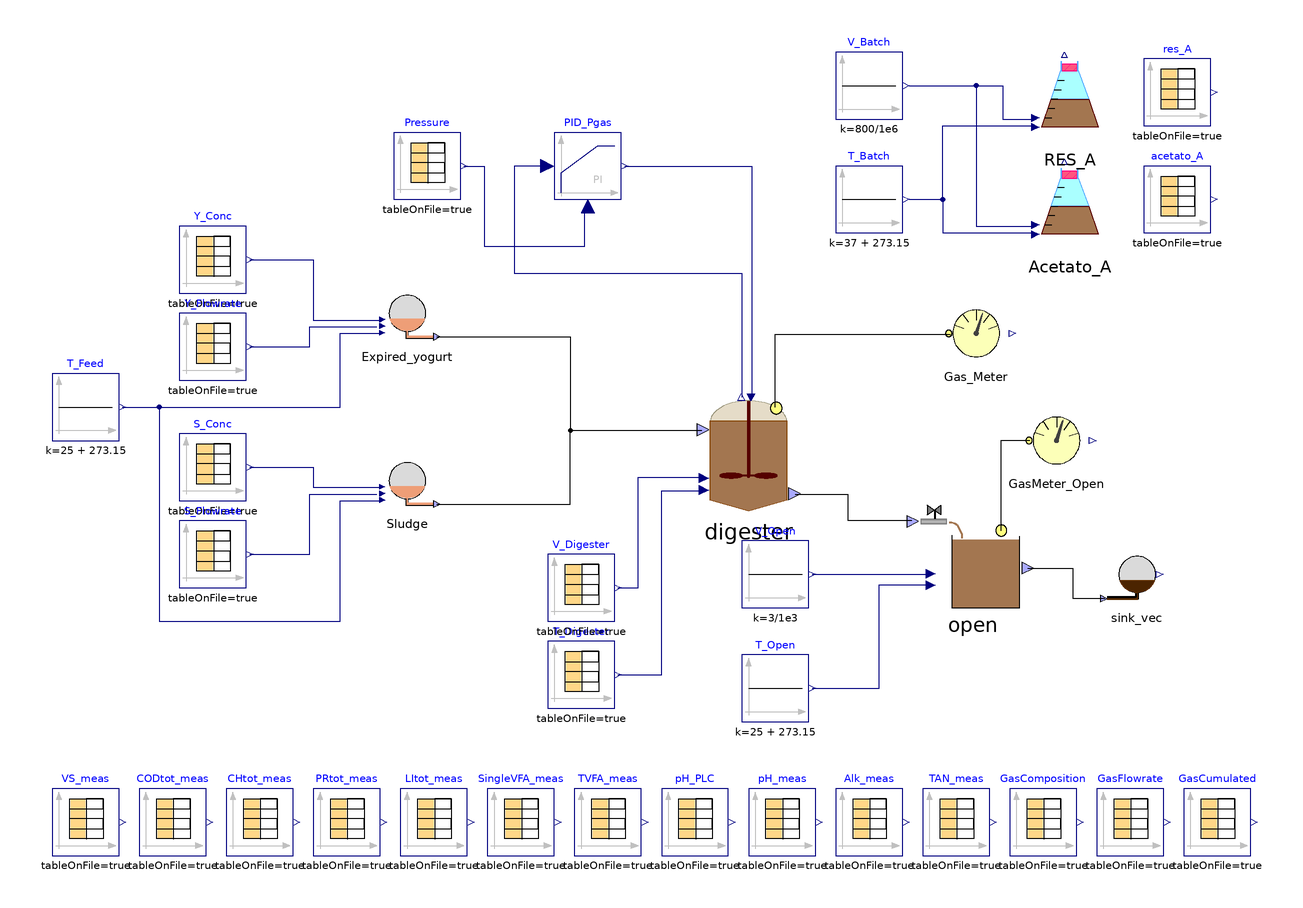

The component connection diagram of the Modelica model below, drawn from its own Placement and Line annotations.

model Sgo_AC_noXc_VS
    //Stream checked over Flores on 28/03/2023 and over S.Antonio
    //Matteo suggerisce di mettere solo realInput (no input) e poi tenere la porta fino al livello più alto (base, intermedio, alto)
    //Equazioni specificate nel modello di livello in cui attacchi la sorgente (CpombiTimeTable)
    //Puoi poi testare pezzi singoli anche intermedi attaccandoci a quel livello i tuoi input
    parameter Integer nXin = 30;
    parameter Integer nW = 1;
    Real Sample_time1 = 86400*(11);
    Real delta_prova1 = 86400*(10);
    Real Sample_time2 = 86400*23;
    Real delta_prova2 = 86400*22;
    //  ADM1_P.BlockLibrary.Digester digester(X_su_start = 0.156028,
    //X_aa_start = 0.435487,
    //X_fa_start = 0.273309,
    //X_c4_start = 0.175828,
    //X_pro_start = 0.0599003,
    //X_ac_start = 0.431741,
    //X_h2_start = 0.175683,
    //X_c_start = 0.291302,
    //X_i_start = 10.8967,
    //X_ch_start = {1.02655e-67,0.229839,0.000260655},
    //X_pr_start = {6.05665e-68,1.33439},
    //X_li_start = 1.27877,
    //X_p_start = 0.487235,
    //S_i_start = 0.0154883,
    //S_su_start = 0.0393944,
    //S_aa_start = 0.0415751,
    //S_fa_start = 0.146442,
    //S_va_start = 0.0065279,
    //S_bu_start = 0.0073302,
    //S_pro_start = 0.0393866,
    //S_ac_start = 0.0462823,
    //S_h2_start = 9.716e-07,
    //S_ch4_start = 0.0395999,
    //S_ic_start = 0.0978747,
    //S_in_start = 0.0486144,
    //S_ip_start = 0.0041804,
    //S_cat_start = 0.105552,
    //S_ca_start = 6.80009e-06,
    //S_mg_start = 7.20234e-06,
    //S_an_start = 0.061095,
    //ash_start = 7.86867,
    //X_lig_start = 0.266717,
    //S_gas_h2_start = 4.5979e-05,
    //S_gas_ch4_start = 1.18341,
    //S_gas_co2_start = 0.0197639,
    //S_gas_nh3_start = 2.89279e-07,
    //X_acp_start = 1.98538e-19,
    //X_stru_start = -4.81656e-20,
    //X_ccm_start = -4.07459e-15,
    //X_mag_start = 716434e-12,
    //f_ch_xb = 0.1, f_li_xb = 0.1, f_pr_xb = 0.1, f_xi_xb = 0.7, ideality = false, k_dis = 0.5, k_hyd_xchm = 0.3, k_hyd_xli = 0.3, k_hyd_xprs = 0.3, multihyd = false, nW = nW, noXc = false, precipitation = true) annotation(
    //    Placement(visible = true, transformation(origin = {42, 14}, extent = {{-18, -18}, {18, 18}}, rotation = 0)));
    ADM1_P.BlockLibrary.Digester_AC digester(S_aa_start = 0.054, S_ac_start = 0.06, S_an_start = 0.05, S_bu_start = 0.01, S_ca_start = 0.015, S_cat_start = 0.096, S_ch4_start = 0.032, S_fa_start = 0.17, S_gas_ch4_start = 0.95, S_gas_co2_start = 0.023, S_gas_h2_start = 1.2e-6, S_gas_n2_start = 3e-8, S_gas_nh3_start = 1.2e-7, S_h2_start = 1.2e-6, S_i_start = 0.2, S_ic_start = 0.091, S_in_start = 0.038, S_ip_start = 0.0018, S_mg_start = 0.0019, S_n2_start = 1e-10, S_pro_start = 0.15, S_su_start = 0.07, S_va_start = 0.008, X_aa_start = 0.207, X_ac_start = 0.29, X_acp_start = 1e-18, X_c4_start = 0.1, X_c_start = 1e-20, X_ccm_start = 1e-18, X_ch_start = {0.4, 0.45, 1e-20}, X_fa_start = 0.19, X_h2_start = 0.112, X_i_start = 11, X_li_start = 1, X_lig_start = 1e-20, X_mag_start = 1e-18, X_p_start = 0.045, X_pr_start = {0.5, 0.65}, X_pro_start = 0.026, X_stru_start = 1e-18, X_su_start = 0.09, kla = 150, multihyd = true, nW = nW, noXc = true, precipitation = false) annotation(
      Placement(visible = true, transformation(origin = {42, -6}, extent = {{-18, -18}, {18, 18}}, rotation = 0)));
    //  ADM1_P.BlockLibrary.Digester digester(S_gas_ch4(fixed = false), S_gas_co2(fixed = false), S_gas_h2(fixed = false), S_h(fixed = true, start = 7.17353e-8), V_gas = 0.077 - 0.051, V_liq = 0.051, X_aa(start = 0.61), X_ac(start = 0.44), X_c(start = 0.1), X_c4(start = 0.23), X_fa(start = 0.17), X_h2(start = 0.21), X_pro(start = 0.07), X_su(start = 0.17), f_ch_xb = 0.1, f_li_xb = 0.1, f_pr_xb = 0.1, f_xi_xb = 0.7, ideality = false, k_dis = 0.5, k_hyd_xchm = 0.3, k_hyd_xli = 0.3, k_hyd_xprs = 0.3, multihyd = false, nW = nW, noXc = false, precipitation = true) annotation(
    //    Placement(visible = true, transformation(origin = {42, 14}, extent = {{-18, -18}, {18, 18}}, rotation = 0)));
    ADM1_P.BlockLibrary.Gas_Meter_stream Gas_Meter annotation(
      Placement(visible = true, transformation(origin = {110, 30}, extent = {{-10, -10}, {10, 10}}, rotation = 0)));
    Modelica.Blocks.Continuous.LimPID PID_Pgas(Ti = 12000*1.5, controllerType = Modelica.Blocks.Types.SimpleController.PI, initType = Modelica.Blocks.Types.Init.InitialState, k = 4*10, strict = false, xi_start = 0.00303443, yMax = 1000000, yMin = 0, y_start = 0.2) annotation(
      Placement(visible = true, transformation(origin = {-6, 80}, extent = {{-10, -10}, {10, 10}}, rotation = 0)));
    ADM1_P.BlockLibrary.Sink_AC sink_vec(nW = nW) annotation(
      Placement(visible = true, transformation(origin = {158, -42}, extent = {{-10, -10}, {10, 10}}, rotation = 0)));
    ADM1_P.BlockLibrary.Feed_Source_Catenacci_VS Sludge(COD_VS_CH = 32*6/180, TKN = true, an = 0.04, f_Xc_in = 0, f_Xch_s = 0.9, f_Xpr_s = 0.9, f_ch_xc = 0.2, f_li_xc = 0.3, f_pr_xc = 0.3, f_si_xc = 0.1, f_xi_xc = 0.1, steady = false) annotation(
      Placement(visible = true, transformation(origin = {-60, -14}, extent = {{-10, -10}, {10, 10}}, rotation = 0)));
    Modelica.Blocks.Sources.CombiTimeTable S_Conc(columns = integer({2, 3, 4, 5, 6, 7, 8, 9, 10, 11, 12, 13, 14, 15, 16, 17, 18, 19, 20, 21, 22}), extrapolation = Modelica.Blocks.Types.Extrapolation.NoExtrapolation, fileName = LibraryPath + "/Codig_Ari_Aprile 2023/txt_new/sludge_dynamic.txt", smoothness = Modelica.Blocks.Types.Smoothness.ConstantSegments, startTime = 0, table = [0, 0; 1, 1; 2, 4], tableName = "Input_complete", tableOnFile = true, timeEvents = Modelica.Blocks.Types.TimeEvents.Always, timeScale = 86400, verboseExtrapolation = true, verboseRead = true) annotation(
      Placement(visible = true, transformation(origin = {-118, -10}, extent = {{-10, -10}, {10, 10}}, rotation = 0)));
    Modelica.Blocks.Sources.CombiTimeTable Pressure(columns = integer({2}), extrapolation = Modelica.Blocks.Types.Extrapolation.HoldLastPoint, fileName = LibraryPath + "/Codig_Ari_Aprile 2023/Input_P_PLC_2023.txt", smoothness = Modelica.Blocks.Types.Smoothness.LinearSegments, startTime = 0, table = [0, 0; 1, 1; 2, 4], tableName = "Input_P_PLC", tableOnFile = true, timeEvents = Modelica.Blocks.Types.TimeEvents.Always, timeScale = 86400, verboseExtrapolation = true, verboseRead = true) annotation(
      Placement(visible = true, transformation(origin = {-54, 80}, extent = {{-10, -10}, {10, 10}}, rotation = 0)));
    Modelica.Blocks.Sources.CombiTimeTable S_Flowrate(columns = integer({2}), extrapolation = Modelica.Blocks.Types.Extrapolation.NoExtrapolation, fileName = LibraryPath + "/Codig_Ari_Aprile 2023/txt_dynamic/Input_Q_Feed1_ADM1_2023.txt", smoothness = Modelica.Blocks.Types.Smoothness.ConstantSegments, startTime = 0, table = [0, 0; 1, 1; 2, 4], tableName = "Input_Q_Feed1_ADM1", tableOnFile = true, timeEvents = Modelica.Blocks.Types.TimeEvents.Always, timeScale = 3600, verboseExtrapolation = true, verboseRead = true) annotation(
      Placement(visible = true, transformation(origin = {-118, -36}, extent = {{-10, -10}, {10, 10}}, rotation = 0)));
    ADM1_P.BlockLibrary.Feed_Source_Catenacci Expired_yogurt(COD_VS_CH = 32*6/180, TKN = false, an = 0.04, f_Xc_in = 0, f_Xch_s = 0, f_Xpr_s = 0, f_ch_xc = 0.2, f_li_xc = 0.3, f_pr_xc = 0.2, f_si_xc = 0, steady = false) annotation(
      Placement(visible = true, transformation(origin = {-60, 36}, extent = {{-10, -10}, {10, 10}}, rotation = 0)));
    Modelica.Blocks.Sources.CombiTimeTable Y_Conc(columns = integer({2, 3, 4, 5, 6, 7, 8, 9, 10, 11, 12, 13, 14, 15, 16, 17, 18, 19, 20, 21, 22}), extrapolation = Modelica.Blocks.Types.Extrapolation.NoExtrapolation, fileName = LibraryPath + "/Codig_Ari_Aprile 2023/txt_new/yogurt.txt", smoothness = Modelica.Blocks.Types.Smoothness.ConstantSegments, startTime = 0, table = [0, 0; 1, 1; 2, 4], tableName = "Input_complete", tableOnFile = true, timeEvents = Modelica.Blocks.Types.TimeEvents.Always, timeScale = 86400, verboseExtrapolation = true, verboseRead = true) annotation(
      Placement(visible = true, transformation(origin = {-118, 52}, extent = {{-10, -10}, {10, 10}}, rotation = 0)));
    ADM1_P.BlockLibrary.Batch_AC Acetato_A(S_aa_start = 0, S_ac_start = 0, S_an_start = 0.05, S_bu_start = 0, S_ca_start = 1e-10, S_cat_start = 0.096, S_ch4_start = 0, S_fa_start = 0, S_gas_ch4_start = 0, S_gas_co2_start = 0, S_gas_h2_start = 0, S_gas_nh3_start = 0, S_h2_start = 0, S_i_start = 0, S_ic_start = 0.091, S_in_start = 0.03, S_ip_start = 0.003, S_mg_start = 1e-10, S_pro_start = 0, S_su_start = 0, S_va_start = 0, V_inoculum = 339/1e6, V_tot = 900/1e6, V_add = 461/1e6, X_aa_start = 0, X_ac_start = 0, X_acp_start = 1e-18, X_c4_start = 0, X_c_start = 0, X_ccm_start = 1e-18, X_ch_start = {0, 0.0, 0.0}, X_fa_start = 0, X_h2_start = 0, X_i_start = 0, X_li_start = 0, X_lig_start = 0, X_mag_start = 1e-18, X_p_start = 0, X_pr_start = {0.0, 0.0}, X_pro_start = 0, X_stru_start = 1e-18, X_su_start = 0, ash_start = 0, ideality = false, kla = 6, multihyd = true, nW = nW, noXc = true, precipitation = false) annotation(
      Placement(visible = true, transformation(origin = {138, 68}, extent = {{-14, -14}, {14, 14}}, rotation = 0)));
    Modelica.Blocks.Sources.Constant T_Batch(k = 37 + 273.15) annotation(
      Placement(visible = true, transformation(origin = {78, 70}, extent = {{-10, -10}, {10, 10}}, rotation = 0)));
    Modelica.Blocks.Sources.Constant T_Feed(k = 25 + 273.15) annotation(
      Placement(visible = true, transformation(origin = {-156, 8}, extent = {{-10, -10}, {10, 10}}, rotation = 0)));
    Modelica.Blocks.Sources.CombiTimeTable acetato_A(columns = integer({2}), extrapolation = Modelica.Blocks.Types.Extrapolation.HoldLastPoint, fileName = LibraryPath + "/Codig_Ari_Aprile 2023/txt_new/Acetato_20220401_CH4cum.txt", smoothness = Modelica.Blocks.Types.Smoothness.LinearSegments, startTime = 11*86400, table = [0, 0; 1, 1; 2, 4], tableName = "NmLCH4_cum", tableOnFile = true, timeEvents = Modelica.Blocks.Types.TimeEvents.Always, timeScale = 3600, verboseExtrapolation = true, verboseRead = true) annotation(
      Placement(visible = true, transformation(origin = {170, 70}, extent = {{-10, -10}, {10, 10}}, rotation = 0)));
    Modelica.Blocks.Sources.CombiTimeTable Y_Flowrate(columns = integer({2}), extrapolation = Modelica.Blocks.Types.Extrapolation.NoExtrapolation, fileName = LibraryPath + "/Codig_Ari_Aprile 2023/txt_dynamic/Input_Q_Feed2_ADM1_2023.txt", smoothness = Modelica.Blocks.Types.Smoothness.ConstantSegments, startTime = 0, table = [0, 0; 1, 1; 2, 4], tableName = "Input_Q_Feed2_ADM1", tableOnFile = true, timeEvents = Modelica.Blocks.Types.TimeEvents.Always, timeScale = 3600, verboseExtrapolation = true, verboseRead = true) annotation(
      Placement(visible = true, transformation(origin = {-118, 26}, extent = {{-10, -10}, {10, 10}}, rotation = 0)));
    Modelica.Blocks.Sources.CombiTimeTable T_Digester(columns = integer({2}), extrapolation = Modelica.Blocks.Types.Extrapolation.HoldLastPoint, fileName = LibraryPath + "/Codig_Ari_Aprile 2023/Input_T_PLC_2023.txt", smoothness = Modelica.Blocks.Types.Smoothness.LinearSegments, startTime = 0, table = [0, 0; 1, 1; 2, 4], tableName = "Input_T_PLC", tableOnFile = true, timeEvents = Modelica.Blocks.Types.TimeEvents.Always, timeScale = 86400, verboseExtrapolation = true, verboseRead = true) annotation(
      Placement(visible = true, transformation(origin = {-8, -72}, extent = {{-10, -10}, {10, 10}}, rotation = 0)));
    ADM1_P.BlockLibrary.Open_AC open(S_aa_start = 0.0353, S_ac_start = 0.0065, S_an_start = 0.05, S_bu_start = 0.0052, S_ca_start = 0.015, S_cat_start = 0.099, S_ch4_start = 0.17, S_fa_start = 0.085, S_gas_ch4_start = 1.41, S_gas_co2_start = 0.145, S_gas_h2_start = 1.1e-5, S_gas_n2_start = 8.5e-5, S_gas_nh3_start = 7.6e-6, S_h2_start = 6.3e-7, S_i_start = 0.34, S_ic_start = 0.085, S_in_start = 0.03, S_ip_start = 0.003, S_mg_start = 0.0019, S_n2_start = 1e-18, S_pro_start = 0.1, S_su_start = 0.052, S_va_start = 0.0044, T_op_mean = 298.15, V_tot = 30, X_aa_start = 0.227, X_ac_start = 0.304, X_acp_start = 1e-18, X_c4_start = 0.103, X_c_start = 1e-20, X_ccm_start = 1e-18, X_ch_start = {0.22, 0.85, 1e-20}, X_fa_start = 0.199, X_h2_start = 0.12, X_i_start = 9.7, X_li_start = 0.77, X_lig_start = 1e-18, X_mag_start = 1e-18, X_p_start = 0.046, X_pr_start = {0.58, 4.2}, X_pro_start = 0.03, X_stru_start = 1e-18, X_su_start = 0.0995, ideality = false, kla = 5, multihyd = true, noXc = true, precipitation = false) annotation(
      Placement(visible = true, transformation(origin = {109, -35}, extent = {{-17, -17}, {17, 17}}, rotation = 0)));
    Modelica.Blocks.Sources.CombiTimeTable V_Digester(columns = integer({2}), extrapolation = Modelica.Blocks.Types.Extrapolation.HoldLastPoint, fileName = LibraryPath + "/Codig_Ari_Aprile 2023/Input_V_2023.txt", smoothness = Modelica.Blocks.Types.Smoothness.ConstantSegments, startTime = 0, table = [0, 0; 1, 1; 2, 4], tableName = "Input_V", tableOnFile = true, timeEvents = Modelica.Blocks.Types.TimeEvents.Always, timeScale = 86400, verboseExtrapolation = true, verboseRead = true) annotation(
      Placement(visible = true, transformation(origin = {-8, -46}, extent = {{-10, -10}, {10, 10}}, rotation = 0)));
    Modelica.Blocks.Sources.Constant V_Batch(k = 800/1e6) annotation(
      Placement(visible = true, transformation(origin = {78, 104}, extent = {{-10, -10}, {10, 10}}, rotation = 0)));
    Modelica.Blocks.Sources.Constant V_Open(k = 3/1e3) annotation(
      Placement(visible = true, transformation(origin = {50, -42}, extent = {{-10, -10}, {10, 10}}, rotation = 0)));
    Modelica.Blocks.Sources.Constant T_Open(k = 25 + 273.15) annotation(
      Placement(visible = true, transformation(origin = {50, -76}, extent = {{-10, -10}, {10, 10}}, rotation = 0)));
    ADM1_P.BlockLibrary.Gas_Meter_stream GasMeter_Open annotation(
      Placement(visible = true, transformation(origin = {134, -2}, extent = {{-10, -10}, {10, 10}}, rotation = 0)));
    Modelica.Blocks.Sources.CombiTimeTable VS_meas(columns = integer({2}), extrapolation = Modelica.Blocks.Types.Extrapolation.NoExtrapolation, fileName = LibraryPath + "/Codig_Ari_Aprile 2023/txt_dynamic/ProbeVS_meas_2023.txt", smoothness = Modelica.Blocks.Types.Smoothness.ConstantSegments, startTime = 0, table = [0, 0; 1, 1; 2, 4], tableName = "ProbeVS_meas", tableOnFile = true, timeEvents = Modelica.Blocks.Types.TimeEvents.Always, timeScale = 86400, verboseExtrapolation = true, verboseRead = true) annotation(
      Placement(visible = true, transformation(origin = {-156, -116}, extent = {{-10, -10}, {10, 10}}, rotation = 0)));
    Modelica.Blocks.Sources.CombiTimeTable CODtot_meas(columns = integer({2}), extrapolation = Modelica.Blocks.Types.Extrapolation.NoExtrapolation, fileName = LibraryPath + "/Codig_Ari_Aprile 2023/txt_dynamic/ProbeCODtot_meas_2023.txt", smoothness = Modelica.Blocks.Types.Smoothness.ConstantSegments, startTime = 0, table = [0, 0; 1, 1; 2, 4], tableName = "ProbeCODtot_meas", tableOnFile = true, timeEvents = Modelica.Blocks.Types.TimeEvents.Always, timeScale = 86400, verboseExtrapolation = true, verboseRead = true) annotation(
      Placement(visible = true, transformation(origin = {-130, -116}, extent = {{-10, -10}, {10, 10}}, rotation = 0)));
    Modelica.Blocks.Sources.CombiTimeTable CHtot_meas(columns = integer({2}), extrapolation = Modelica.Blocks.Types.Extrapolation.NoExtrapolation, fileName = LibraryPath + "/Codig_Ari_Aprile 2023/txt_dynamic/ProbeCHtot_meas_2023.txt", smoothness = Modelica.Blocks.Types.Smoothness.ConstantSegments, startTime = 0, table = [0, 0; 1, 1; 2, 4], tableName = "ProbeCHtot_meas", tableOnFile = true, timeEvents = Modelica.Blocks.Types.TimeEvents.Always, timeScale = 86400, verboseExtrapolation = true, verboseRead = true) annotation(
      Placement(visible = true, transformation(origin = {-104, -116}, extent = {{-10, -10}, {10, 10}}, rotation = 0)));
    Modelica.Blocks.Sources.CombiTimeTable PRtot_meas(columns = integer({2, 3}), extrapolation = Modelica.Blocks.Types.Extrapolation.NoExtrapolation, fileName = LibraryPath + "/Codig_Ari_Aprile 2023/txt_dynamic/ProbePRtot_meas_2023.txt", smoothness = Modelica.Blocks.Types.Smoothness.ConstantSegments, startTime = 0, table = [0, 0; 1, 1; 2, 4], tableName = "ProbePRtot_meas", tableOnFile = true, timeEvents = Modelica.Blocks.Types.TimeEvents.Always, timeScale = 86400, verboseExtrapolation = true, verboseRead = true) annotation(
      Placement(visible = true, transformation(origin = {-78, -116}, extent = {{-10, -10}, {10, 10}}, rotation = 0)));
    Modelica.Blocks.Sources.CombiTimeTable LItot_meas(columns = integer({2}), extrapolation = Modelica.Blocks.Types.Extrapolation.NoExtrapolation, fileName = LibraryPath + "/Codig_Ari_Aprile 2023/txt_dynamic/ProbeLItot_meas_2023.txt", smoothness = Modelica.Blocks.Types.Smoothness.ConstantSegments, startTime = 0, table = [0, 0; 1, 1; 2, 4], tableName = "ProbeLItot_meas", tableOnFile = true, timeEvents = Modelica.Blocks.Types.TimeEvents.Always, timeScale = 86400, verboseExtrapolation = true, verboseRead = true) annotation(
      Placement(visible = true, transformation(origin = {-52, -116}, extent = {{-10, -10}, {10, 10}}, rotation = 0)));
    Modelica.Blocks.Sources.CombiTimeTable TVFA_meas(columns = integer({2}), extrapolation = Modelica.Blocks.Types.Extrapolation.NoExtrapolation, fileName = LibraryPath + "/Codig_Ari_Aprile 2023/txt_dynamic/ProbeTVFA_meas_2023.txt", smoothness = Modelica.Blocks.Types.Smoothness.ConstantSegments, startTime = 0, table = [0, 0; 1, 1; 2, 4], tableName = "ProbeTVFA_meas", tableOnFile = true, timeEvents = Modelica.Blocks.Types.TimeEvents.Always, timeScale = 86400, verboseExtrapolation = true, verboseRead = true) annotation(
      Placement(visible = true, transformation(origin = {0, -116}, extent = {{-10, -10}, {10, 10}}, rotation = 0)));
    Modelica.Blocks.Sources.CombiTimeTable SingleVFA_meas(columns = integer({2, 3, 4, 5}), extrapolation = Modelica.Blocks.Types.Extrapolation.NoExtrapolation, fileName = LibraryPath + "/Codig_Ari_Aprile 2023/txt_dynamic/ProbeSingleVFAs_meas_2023.txt", smoothness = Modelica.Blocks.Types.Smoothness.ConstantSegments, startTime = 0, table = [0, 0; 1, 1; 2, 4], tableName = "ProbeSingleVFAs_meas", tableOnFile = true, timeEvents = Modelica.Blocks.Types.TimeEvents.Always, timeScale = 86400, verboseExtrapolation = true, verboseRead = true) annotation(
      Placement(visible = true, transformation(origin = {-26, -116}, extent = {{-10, -10}, {10, 10}}, rotation = 0)));
    Modelica.Blocks.Sources.CombiTimeTable pH_meas(columns = integer({2}), extrapolation = Modelica.Blocks.Types.Extrapolation.NoExtrapolation, fileName = LibraryPath + "/Codig_Ari_Aprile 2023/txt_dynamic/ProbepH_meas_2023.txt", smoothness = Modelica.Blocks.Types.Smoothness.ConstantSegments, startTime = 0, table = [0, 0; 1, 1; 2, 4], tableName = "ProbepH_meas", tableOnFile = true, timeEvents = Modelica.Blocks.Types.TimeEvents.Always, timeScale = 86400, verboseExtrapolation = true, verboseRead = true) annotation(
      Placement(visible = true, transformation(origin = {52, -116}, extent = {{-10, -10}, {10, 10}}, rotation = 0)));
    Modelica.Blocks.Sources.CombiTimeTable Alk_meas(columns = integer({2}), extrapolation = Modelica.Blocks.Types.Extrapolation.NoExtrapolation, fileName = LibraryPath + "/Codig_Ari_Aprile 2023/txt_dynamic/ProbeAlk_meas_2023.txt", smoothness = Modelica.Blocks.Types.Smoothness.ConstantSegments, startTime = 0, table = [0, 0; 1, 1; 2, 4], tableName = "ProbeAlk_meas", tableOnFile = true, timeEvents = Modelica.Blocks.Types.TimeEvents.Always, timeScale = 86400, verboseExtrapolation = true, verboseRead = true) annotation(
      Placement(visible = true, transformation(origin = {78, -116}, extent = {{-10, -10}, {10, 10}}, rotation = 0)));
    Modelica.Blocks.Sources.CombiTimeTable TAN_meas(columns = integer({2}), extrapolation = Modelica.Blocks.Types.Extrapolation.NoExtrapolation, fileName = LibraryPath + "/Codig_Ari_Aprile 2023/txt_dynamic/ProbeTAN_meas_2023.txt", smoothness = Modelica.Blocks.Types.Smoothness.ConstantSegments, startTime = 0, table = [0, 0; 1, 1; 2, 4], tableName = "ProbeTAN_meas", tableOnFile = true, timeEvents = Modelica.Blocks.Types.TimeEvents.Always, timeScale = 86400, verboseExtrapolation = true, verboseRead = true) annotation(
      Placement(visible = true, transformation(origin = {104, -116}, extent = {{-10, -10}, {10, 10}}, rotation = 0)));
    Modelica.Blocks.Sources.CombiTimeTable GasComposition(columns = integer({2, 3}), extrapolation = Modelica.Blocks.Types.Extrapolation.NoExtrapolation, fileName = LibraryPath + "/Codig_Ari_Aprile 2023/txt_dynamic/ProbeBiogasComposition_meas_2023.txt", smoothness = Modelica.Blocks.Types.Smoothness.ConstantSegments, startTime = 0, table = [0, 0; 1, 1; 2, 4], tableName = "ProbeBiogasComposition_meas", tableOnFile = true, timeEvents = Modelica.Blocks.Types.TimeEvents.Always, timeScale = 86400, verboseExtrapolation = true, verboseRead = true) annotation(
      Placement(visible = true, transformation(origin = {130, -116}, extent = {{-10, -10}, {10, 10}}, rotation = 0)));
    Modelica.Blocks.Sources.CombiTimeTable GasFlowrate(columns = integer({2, 3}), extrapolation = Modelica.Blocks.Types.Extrapolation.NoExtrapolation, fileName = LibraryPath + "/Codig_Ari_Aprile 2023/txt_dynamic/ProbeBiogasFlowRate_meas_2023.txt", smoothness = Modelica.Blocks.Types.Smoothness.ConstantSegments, startTime = 0, table = [0, 0; 1, 1; 2, 4], tableName = "ProbeBiogasFlowRate_meas", tableOnFile = true, timeEvents = Modelica.Blocks.Types.TimeEvents.Always, timeScale = 86400, verboseExtrapolation = true, verboseRead = true) annotation(
      Placement(visible = true, transformation(origin = {156, -116}, extent = {{-10, -10}, {10, 10}}, rotation = 0)));
    Modelica.Blocks.Sources.CombiTimeTable pH_PLC(columns = integer({2}), extrapolation = Modelica.Blocks.Types.Extrapolation.NoExtrapolation, fileName = LibraryPath + "/Codig_Ari_Aprile 2023/txt_dynamic/ProbepH_PLC_2023.txt", smoothness = Modelica.Blocks.Types.Smoothness.ConstantSegments, startTime = 0, table = [0, 0; 1, 1; 2, 4], tableName = "ProbepH_meas", tableOnFile = true, timeEvents = Modelica.Blocks.Types.TimeEvents.Always, timeScale = 86400, verboseExtrapolation = true, verboseRead = true) annotation(
      Placement(visible = true, transformation(origin = {26, -116}, extent = {{-10, -10}, {10, 10}}, rotation = 0)));
    Modelica.Blocks.Sources.CombiTimeTable res_A(columns = integer({2}), extrapolation = Modelica.Blocks.Types.Extrapolation.HoldLastPoint, fileName = LibraryPath + "/Codig_Ari_Aprile 2023/txt_new/Residuo_20220413_CH4cum.txt", smoothness = Modelica.Blocks.Types.Smoothness.LinearSegments, startTime = 23*86400, table = [0, 0; 1, 1; 2, 4], tableName = "NmLCH4_cum", tableOnFile = true, timeEvents = Modelica.Blocks.Types.TimeEvents.Always, timeScale = 86400, verboseExtrapolation = true, verboseRead = true) annotation(
      Placement(visible = true, transformation(origin = {170, 102}, extent = {{-10, -10}, {10, 10}}, rotation = 0)));
    ADM1_P.BlockLibrary.Batch_AC RES_A(S_aa_start = 0, S_ac_start = 0, S_an_start = 0.05, S_bu_start = 0, S_ca_start = 1e-10, S_cat_start = 0.096, S_ch4_start = 0, S_fa_start = 0, S_gas_ch4_start = 0, S_gas_co2_start = 0, S_gas_h2_start = 0, S_gas_nh3_start = 0, S_h2_start = 0, S_i_start = 0, S_ic_start = 0.091, S_in_start = 0.03, S_ip_start = 0.003, S_mg_start = 1e-10, S_pro_start = 0, S_su_start = 0, S_va_start = 0, V_inoculum = 550/1e6, V_tot = 900/1e6, V_add = 250/1e6, X_aa_start = 0, X_ac_start = 0, X_acp_start = 1e-18, X_c4_start = 0, X_c_start = 0, X_ccm_start = 1e-18, X_ch_start = {0, 0.0, 0.0}, X_fa_start = 0, X_h2_start = 0, X_i_start = 0, X_li_start = 0, X_lig_start = 0, X_mag_start = 1e-18, X_p_start = 0, X_pr_start = {0.0, 0.0}, X_pro_start = 0, X_stru_start = 1e-18, X_su_start = 0, ash_start = 0, ideality = false, kla = 6, multihyd = true, nW = nW, noXc = true, precipitation = false) annotation(
      Placement(visible = true, transformation(origin = {138, 100}, extent = {{-14, -14}, {14, 14}}, rotation = 0)));
    Modelica.Blocks.Sources.CombiTimeTable GasCumulated(columns = integer({2, 3}), extrapolation = Modelica.Blocks.Types.Extrapolation.NoExtrapolation, fileName = LibraryPath + "/Codig_Ari_Aprile 2023/txt_dynamic/ProbeBiogasCumulated_meas_2023.txt", smoothness = Modelica.Blocks.Types.Smoothness.ConstantSegments, startTime = 0, table = [0, 0; 1, 1; 2, 4], tableName = "ProbeBiogasCumulated_meas", tableOnFile = true, timeEvents = Modelica.Blocks.Types.TimeEvents.Always, timeScale = 86400, verboseExtrapolation = true, verboseRead = true) annotation(
      Placement(visible = true, transformation(origin = {182, -116}, extent = {{-10, -10}, {10, 10}}, rotation = 0)));
  equation
//Calculation of Acetato_A. (re)initial conditions
    Acetato_A.Xsu_restart = (open.X_su*Acetato_A.V_inoculum + 0*Acetato_A.V_add)/Acetato_A.V_liq;
    Acetato_A.Xaa_restart = (open.X_aa*Acetato_A.V_inoculum + 0*Acetato_A.V_add)/Acetato_A.V_liq;
    Acetato_A.Xfa_restart = (open.X_fa*Acetato_A.V_inoculum + 0*Acetato_A.V_add)/Acetato_A.V_liq;
    Acetato_A.Xc4_restart = (open.X_c4*Acetato_A.V_inoculum + 0*Acetato_A.V_add)/Acetato_A.V_liq;
    Acetato_A.Xpro_restart = (open.X_pro*Acetato_A.V_inoculum + 0*Acetato_A.V_add)/Acetato_A.V_liq;
    Acetato_A.Xac_restart = (open.X_ac*Acetato_A.V_inoculum + 0*Acetato_A.V_add)/Acetato_A.V_liq;
    Acetato_A.Xh2_restart = (open.X_h2*Acetato_A.V_inoculum + 0*Acetato_A.V_add)/Acetato_A.V_liq;
    Acetato_A.Xc_restart = (open.X_c*Acetato_A.V_inoculum + 0*Acetato_A.V_add)/Acetato_A.V_liq;
    Acetato_A.Xi_restart = (open.X_i*Acetato_A.V_inoculum + 0*Acetato_A.V_add)/Acetato_A.V_liq;
    Acetato_A.Xch1_restart = (open.X_ch[1]*Acetato_A.V_inoculum + 0*Acetato_A.V_add)/Acetato_A.V_liq;
    Acetato_A.Xch2_restart = (open.X_ch[2]*Acetato_A.V_inoculum + 0*Acetato_A.V_add)/Acetato_A.V_liq;
    Acetato_A.Xpr1_restart = (open.X_pr[1]*Acetato_A.V_inoculum + 0*Acetato_A.V_add)/Acetato_A.V_liq;
    Acetato_A.Xpr2_restart = (open.X_pr[2]*Acetato_A.V_inoculum + 0*Acetato_A.V_add)/Acetato_A.V_liq;
    Acetato_A.Xli_restart = (open.X_li*Acetato_A.V_inoculum + 0*Acetato_A.V_add)/Acetato_A.V_liq;
    Acetato_A.Xp_restart = (open.X_p*Acetato_A.V_inoculum + 0*Acetato_A.V_add)/Acetato_A.V_liq;
    Acetato_A.Si_restart = (open.S_i*Acetato_A.V_inoculum + 0*Acetato_A.V_add)/Acetato_A.V_liq;
    Acetato_A.Ssu_restart = (open.S_su*Acetato_A.V_inoculum + 0*Acetato_A.V_add)/Acetato_A.V_liq;
    Acetato_A.Saa_restart = (open.S_aa*Acetato_A.V_inoculum + 0*Acetato_A.V_add)/Acetato_A.V_liq;
    Acetato_A.Sfa_restart = (open.S_fa*Acetato_A.V_inoculum + 0*Acetato_A.V_add)/Acetato_A.V_liq;
    Acetato_A.Sva_restart = (open.S_va*Acetato_A.V_inoculum + 0*Acetato_A.V_add)/Acetato_A.V_liq;
    Acetato_A.Sbu_restart = (open.S_bu*Acetato_A.V_inoculum + 0*Acetato_A.V_add)/Acetato_A.V_liq;
    Acetato_A.Spro_restart = (open.S_pro*Acetato_A.V_inoculum + 0*Acetato_A.V_add)/Acetato_A.V_liq;
    Acetato_A.Sac_restart = (open.S_ac*Acetato_A.V_inoculum + 3.22776572668113*Acetato_A.V_add)/Acetato_A.V_liq;
    Acetato_A.Sh2_restart = (open.S_h2*Acetato_A.V_inoculum + 0*Acetato_A.V_add)/Acetato_A.V_liq;
    Acetato_A.Sch4_restart = (open.S_ch4*Acetato_A.V_inoculum + 0*Acetato_A.V_add)/Acetato_A.V_liq;
    Acetato_A.Sic_restart = (open.S_ic*Acetato_A.V_inoculum + 0.00835970802523634*Acetato_A.V_add)/Acetato_A.V_liq;
    Acetato_A.Sin_restart = (open.S_in*Acetato_A.V_inoculum + 0*Acetato_A.V_add)/Acetato_A.V_liq;
    Acetato_A.Sip_restart = (open.S_ip*Acetato_A.V_inoculum + 0*Acetato_A.V_add)/Acetato_A.V_liq;
    Acetato_A.Scat_restart = (open.S_cat*Acetato_A.V_inoculum + 0.0676896780763162*Acetato_A.V_add)/Acetato_A.V_liq;
    Acetato_A.Sca_restart = (open.S_ca*Acetato_A.V_inoculum + 0*Acetato_A.V_add)/Acetato_A.V_liq;
    Acetato_A.Smg_restart = (open.S_mg*Acetato_A.V_inoculum + 0*Acetato_A.V_add)/Acetato_A.V_liq;
    Acetato_A.San_restart = (open.S_an*Acetato_A.V_inoculum + 0.02*Acetato_A.V_add)/Acetato_A.V_liq;
    Acetato_A.ash_restart = (open.ash*Acetato_A.V_inoculum + 0*Acetato_A.V_add)/Acetato_A.V_liq;
    Acetato_A.Xlig_restart = (open.X_lig*Acetato_A.V_inoculum + 0*Acetato_A.V_add)/Acetato_A.V_liq;
    Acetato_A.Sn2_restart = 1.569e-6;
    Acetato_A.Sgas_h2_restart = 9.765e-6;
    Acetato_A.Sgas_ch4_restart = 0.000248;
    Acetato_A.Sgas_co2_restart = 2.7145e-5;
    Acetato_A.Sgas_nh3_restart = 3.878e-12;
    Acetato_A.Sgas_n2_restart = 0.0368397;
    Acetato_A.Vcum_ch4_restart = 0;
//Reinitialization of batch test
    when time > Sample_time1 then
      reinit(Acetato_A.X_su, Acetato_A.Xsu_restart);
      reinit(Acetato_A.X_aa, Acetato_A.Xaa_restart);
      reinit(Acetato_A.X_fa, Acetato_A.Xfa_restart);
      reinit(Acetato_A.X_c4, Acetato_A.Xc4_restart);
      reinit(Acetato_A.X_pro, Acetato_A.Xpro_restart);
      reinit(Acetato_A.X_ac, Acetato_A.Xac_restart);
      reinit(Acetato_A.X_h2, Acetato_A.Xh2_restart);
      reinit(Acetato_A.X_c, Acetato_A.Xc_restart);
      reinit(Acetato_A.X_i, Acetato_A.Xi_restart);
      reinit(Acetato_A.X_ch[1], Acetato_A.Xch1_restart);
      reinit(Acetato_A.X_ch[2], Acetato_A.Xch2_restart);
      reinit(Acetato_A.X_pr[1], Acetato_A.Xpr1_restart);
      reinit(Acetato_A.X_pr[2], Acetato_A.Xpr2_restart);
      reinit(Acetato_A.X_li, Acetato_A.Xli_restart);
      reinit(Acetato_A.X_p, Acetato_A.Xp_restart);
      reinit(Acetato_A.S_i, Acetato_A.Si_restart);
      reinit(Acetato_A.S_su, Acetato_A.Ssu_restart);
      reinit(Acetato_A.S_aa, Acetato_A.Saa_restart);
      reinit(Acetato_A.S_fa, Acetato_A.Sfa_restart);
      reinit(Acetato_A.S_va, Acetato_A.Sva_restart);
      reinit(Acetato_A.S_bu, Acetato_A.Sbu_restart);
      reinit(Acetato_A.S_pro, Acetato_A.Spro_restart);
      reinit(Acetato_A.S_ac, Acetato_A.Sac_restart);
      reinit(Acetato_A.S_h2, Acetato_A.Sh2_restart);
      reinit(Acetato_A.S_ch4, Acetato_A.Sch4_restart);
      reinit(Acetato_A.S_ic, Acetato_A.Sic_restart);
      reinit(Acetato_A.S_in, Acetato_A.Sin_restart);
      reinit(Acetato_A.S_ip, Acetato_A.Sip_restart);
      reinit(Acetato_A.S_cat, Acetato_A.Scat_restart);
      reinit(Acetato_A.S_ca, Acetato_A.Sca_restart);
      reinit(Acetato_A.S_mg, Acetato_A.Smg_restart);
      reinit(Acetato_A.S_an, Acetato_A.San_restart);
      reinit(Acetato_A.ash, Acetato_A.ash_restart);
      reinit(Acetato_A.X_lig, Acetato_A.Xlig_restart);
      reinit(Acetato_A.S_n2, Acetato_A.Sn2_restart);
      reinit(Acetato_A.S_gas_n2, Acetato_A.Sgas_n2_restart);
      reinit(Acetato_A.S_gas_ch4, Acetato_A.Sgas_ch4_restart);
      reinit(Acetato_A.S_gas_co2, Acetato_A.Sgas_co2_restart);
      reinit(Acetato_A.S_gas_nh3, Acetato_A.Sgas_nh3_restart);
      reinit(Acetato_A.S_gas_h2, Acetato_A.Sgas_h2_restart);
      reinit(Acetato_A.Vcum_ch4, Acetato_A.Vcum_ch4_restart);
    end when;
//
//Calculation of RES_A.(re)initial conditions
    RES_A.Xsu_restart = (open.X_su*RES_A.V_inoculum + 0*RES_A.V_add)/RES_A.V_liq;
    RES_A.Xaa_restart = (open.X_aa*RES_A.V_inoculum + 0*RES_A.V_add)/RES_A.V_liq;
    RES_A.Xfa_restart = (open.X_fa*RES_A.V_inoculum + 0*RES_A.V_add)/RES_A.V_liq;
    RES_A.Xc4_restart = (open.X_c4*RES_A.V_inoculum + 0*RES_A.V_add)/RES_A.V_liq;
    RES_A.Xpro_restart = (open.X_pro*RES_A.V_inoculum + 0*RES_A.V_add)/RES_A.V_liq;
    RES_A.Xac_restart = (open.X_ac*RES_A.V_inoculum + 0*RES_A.V_add)/RES_A.V_liq;
    RES_A.Xh2_restart = (open.X_h2*RES_A.V_inoculum + 0*RES_A.V_add)/RES_A.V_liq;
    RES_A.Xc_restart = (open.X_c*RES_A.V_inoculum + 0*RES_A.V_add)/RES_A.V_liq;
    RES_A.Xi_restart = (open.X_i*RES_A.V_inoculum + 0*RES_A.V_add)/RES_A.V_liq;
    RES_A.Xch1_restart = (open.X_ch[1]*RES_A.V_inoculum + 0*RES_A.V_add)/RES_A.V_liq;
    RES_A.Xch2_restart = (open.X_ch[2]*RES_A.V_inoculum + 0*RES_A.V_add)/RES_A.V_liq;
    RES_A.Xpr1_restart = (open.X_pr[1]*RES_A.V_inoculum + 0*RES_A.V_add)/RES_A.V_liq;
    RES_A.Xpr2_restart = (open.X_pr[2]*RES_A.V_inoculum + 0*RES_A.V_add)/RES_A.V_liq;
    RES_A.Xli_restart = (open.X_li*RES_A.V_inoculum + 0*RES_A.V_add)/RES_A.V_liq;
    RES_A.Xp_restart = (open.X_p*RES_A.V_inoculum + 0*RES_A.V_add)/RES_A.V_liq;
    RES_A.Si_restart = (open.S_i*RES_A.V_inoculum + 0*RES_A.V_add)/RES_A.V_liq;
    RES_A.Ssu_restart = (open.S_su*RES_A.V_inoculum + 0*RES_A.V_add)/RES_A.V_liq;
    RES_A.Saa_restart = (open.S_aa*RES_A.V_inoculum + 0*RES_A.V_add)/RES_A.V_liq;
    RES_A.Sfa_restart = (open.S_fa*RES_A.V_inoculum + 0*RES_A.V_add)/RES_A.V_liq;
    RES_A.Sva_restart = (open.S_va*RES_A.V_inoculum + 0*RES_A.V_add)/RES_A.V_liq;
    RES_A.Sbu_restart = (open.S_bu*RES_A.V_inoculum + 0*RES_A.V_add)/RES_A.V_liq;
    RES_A.Spro_restart = (open.S_pro*RES_A.V_inoculum + 0*RES_A.V_add)/RES_A.V_liq;
    RES_A.Sac_restart = (open.S_ac*RES_A.V_inoculum + 0*RES_A.V_add)/RES_A.V_liq;
    RES_A.Sh2_restart = (open.S_h2*RES_A.V_inoculum + 0*RES_A.V_add)/RES_A.V_liq;
    RES_A.Sch4_restart = (open.S_ch4*RES_A.V_inoculum + 0*RES_A.V_add)/RES_A.V_liq;
    RES_A.Sic_restart = (open.S_ic*RES_A.V_inoculum + 0.00866028179693023*RES_A.V_add)/RES_A.V_liq;
    RES_A.Sin_restart = (open.S_in*RES_A.V_inoculum + 0*RES_A.V_add)/RES_A.V_liq;
    RES_A.Sip_restart = (open.S_ip*RES_A.V_inoculum + 0*RES_A.V_add)/RES_A.V_liq;
    RES_A.Scat_restart = (open.S_cat*RES_A.V_inoculum + 0.0200002846049894*RES_A.V_add)/RES_A.V_liq;
    RES_A.Sca_restart = (open.S_ca*RES_A.V_inoculum + 0*RES_A.V_add)/RES_A.V_liq;
    RES_A.Smg_restart = (open.S_mg*RES_A.V_inoculum + 0*RES_A.V_add)/RES_A.V_liq;
    RES_A.San_restart = (open.S_an*RES_A.V_inoculum + 0.02*RES_A.V_add)/RES_A.V_liq;
    RES_A.ash_restart = (open.ash*RES_A.V_inoculum + 0*RES_A.V_add)/RES_A.V_liq;
    RES_A.Xlig_restart = (open.X_lig*RES_A.V_inoculum + 0*RES_A.V_add)/RES_A.V_liq;
    RES_A.Sn2_restart = 1.569e-6;
    RES_A.Sgas_h2_restart = 9.765e-6;
    RES_A.Sgas_ch4_restart = 0.000248;
    RES_A.Sgas_co2_restart = 2.7145e-5;
    RES_A.Sgas_nh3_restart = 3.878e-12;
    RES_A.Sgas_n2_restart = 0.0368397;
    RES_A.Vcum_ch4_restart = 0;
//Reinitialization of batch test
    when time > Sample_time2 then
      reinit(RES_A.X_su, RES_A.Xsu_restart);
      reinit(RES_A.X_aa, RES_A.Xaa_restart);
      reinit(RES_A.X_fa, RES_A.Xfa_restart);
      reinit(RES_A.X_c4, RES_A.Xc4_restart);
      reinit(RES_A.X_pro, RES_A.Xpro_restart);
      reinit(RES_A.X_ac, RES_A.Xac_restart);
      reinit(RES_A.X_h2, RES_A.Xh2_restart);
      reinit(RES_A.X_c, RES_A.Xc_restart);
      reinit(RES_A.X_i, RES_A.Xi_restart);
      reinit(RES_A.X_ch[1], RES_A.Xch1_restart);
      reinit(RES_A.X_ch[2], RES_A.Xch2_restart);
      reinit(RES_A.X_pr[1], RES_A.Xpr1_restart);
      reinit(RES_A.X_pr[2], RES_A.Xpr2_restart);
      reinit(RES_A.X_li, RES_A.Xli_restart);
      reinit(RES_A.X_p, RES_A.Xp_restart);
      reinit(RES_A.S_i, RES_A.Si_restart);
      reinit(RES_A.S_su, RES_A.Ssu_restart);
      reinit(RES_A.S_aa, RES_A.Saa_restart);
      reinit(RES_A.S_fa, RES_A.Sfa_restart);
      reinit(RES_A.S_va, RES_A.Sva_restart);
      reinit(RES_A.S_bu, RES_A.Sbu_restart);
      reinit(RES_A.S_pro, RES_A.Spro_restart);
      reinit(RES_A.S_ac, RES_A.Sac_restart);
      reinit(RES_A.S_h2, RES_A.Sh2_restart);
      reinit(RES_A.S_ch4, RES_A.Sch4_restart);
      reinit(RES_A.S_ic, RES_A.Sic_restart);
      reinit(RES_A.S_in, RES_A.Sin_restart);
      reinit(RES_A.S_ip, RES_A.Sip_restart);
      reinit(RES_A.S_cat, RES_A.Scat_restart);
      reinit(RES_A.S_ca, RES_A.Sca_restart);
      reinit(RES_A.S_mg, RES_A.Smg_restart);
      reinit(RES_A.S_an, RES_A.San_restart);
      reinit(RES_A.ash, RES_A.ash_restart);
      reinit(RES_A.X_lig, RES_A.Xlig_restart);
      reinit(RES_A.S_n2, RES_A.Sn2_restart);
      reinit(RES_A.S_gas_n2, RES_A.Sgas_n2_restart);
      reinit(RES_A.S_gas_ch4, RES_A.Sgas_ch4_restart);
      reinit(RES_A.S_gas_co2, RES_A.Sgas_co2_restart);
      reinit(RES_A.S_gas_nh3, RES_A.Sgas_nh3_restart);
      reinit(RES_A.S_gas_h2, RES_A.Sgas_h2_restart);
      reinit(RES_A.Vcum_ch4, RES_A.Vcum_ch4_restart);
    end when;
//
    connect(digester.Biogas_Out, Gas_Meter.Biogas_In) annotation(
      Line(points = {{50, 8}, {50, 29.68}, {102.28, 29.68}}));
    connect(PID_Pgas.u_s, digester.P_gas) annotation(
      Line(points = {{-18, 80}, {-28, 80}, {-28, 48}, {40, 48}, {40, 11}}, color = {0, 0, 127}));
    connect(PID_Pgas.y, digester.u) annotation(
      Line(points = {{5, 80}, {43, 80}, {43, 11}}, color = {0, 0, 127}));
    connect(Expired_yogurt.outlet, digester.inlet) annotation(
      Line(points = {{-51.2, 29}, {-11.2, 29}, {-11.2, 1}, {28, 1}}));
    connect(Sludge.outlet, digester.inlet) annotation(
      Line(points = {{-51.2, -21}, {-11.2, -21}, {-11.2, 1}, {28, 1}}));
    connect(Y_Conc.y, Expired_yogurt.inlet) annotation(
      Line(points = {{-107, 52}, {-88, 52}, {-88, 34}, {-68, 34}}, color = {0, 0, 127}));
    connect(S_Conc.y, Sludge.inlet) annotation(
      Line(points = {{-107, -10}, {-88, -10}, {-88, -16}, {-68, -16}}, color = {0, 0, 127}));
    connect(T_Feed.y, Expired_yogurt.T_op) annotation(
      Line(points = {{-145, 8}, {-80, 8}, {-80, 30}, {-68, 30}}, color = {0, 0, 127}));
    connect(T_Feed.y, Sludge.T_op) annotation(
      Line(points = {{-145, 8}, {-134, 8}, {-134, -56}, {-80, -56}, {-80, -20}, {-68, -20}}, color = {0, 0, 127}));
    connect(Pressure.y[1], PID_Pgas.u_m) annotation(
      Line(points = {{-43, 80}, {-37, 80}, {-37, 56}, {-7, 56}, {-7, 68}}, color = {0, 0, 127}));
    connect(Y_Flowrate.y[1], Expired_yogurt.Q) annotation(
      Line(points = {{-107, 26}, {-89, 26}, {-89, 32}, {-69, 32}}, color = {0, 0, 127}));
    connect(S_Flowrate.y[1], Sludge.Q) annotation(
      Line(points = {{-107, -36}, {-89, -36}, {-89, -18}, {-69, -18}}, color = {0, 0, 127}));
    connect(T_Digester.y[1], digester.T_op) annotation(
      Line(points = {{3, -72}, {16, -72}, {16, -17}, {29, -17}}, color = {0, 0, 127}));
    connect(V_Digester.y[1], digester.V_liq) annotation(
      Line(points = {{3, -46}, {9, -46}, {9, -13}, {29, -13}}, color = {0, 0, 127}));
    connect(digester.outlet, open.inlet) annotation(
      Line(points = {{56, -18}, {71.68, -18}, {71.68, -25.88}, {90.68, -25.88}}));
    connect(V_Open.y, open.V_liq) annotation(
      Line(points = {{61, -42}, {95, -42}}, color = {0, 0, 127}));
    connect(T_Open.y, open.T_op) annotation(
      Line(points = {{61, -76}, {81, -76}, {81, -45}, {95, -45}}, color = {0, 0, 127}));
    connect(open.outlet, sink_vec.inlet) annotation(
      Line(points = {{125.32, -40.1}, {138.82, -40.1}, {138.82, -49.1}, {148.32, -49.1}}));
    connect(open.Biogas_Out, GasMeter_Open.Biogas_In) annotation(
      Line(points = {{117.5, -28.88}, {117.5, -1.88}, {126, -1.88}}));
    connect(V_Batch.y, Acetato_A.V_liq) annotation(
      Line(points = {{90, 104}, {110, 104}, {110, 62}, {128, 62}}, color = {0, 0, 127}));
    connect(V_Batch.y, RES_A.V_liq) annotation(
      Line(points = {{90, 104}, {118, 104}, {118, 94}, {128, 94}}, color = {0, 0, 127}));
    connect(T_Batch.y, RES_A.T_op) annotation(
      Line(points = {{90, 70}, {100, 70}, {100, 92}, {128, 92}}, color = {0, 0, 127}));
    connect(T_Batch.y, Acetato_A.T_op) annotation(
      Line(points = {{90, 70}, {100, 70}, {100, 60}, {128, 60}}, color = {0, 0, 127}));
    annotation(
      experiment(StartTime = 0, StopTime = 8.4672e+06, Tolerance = 1e-06, Interval = 3615.37),
      __OpenModelica_commandLineOptions = "--matchingAlgorithm=PFPlusExt --indexReductionMethod=dynamicStateSelection -d=initialization,NLSanalyticJacobian -d=stateselection -d=bltdump -d=",
      __OpenModelica_simulationFlags(lv = "LOG_STATS", s = "dassl"));
  end Sgo_AC_noXc_VS;